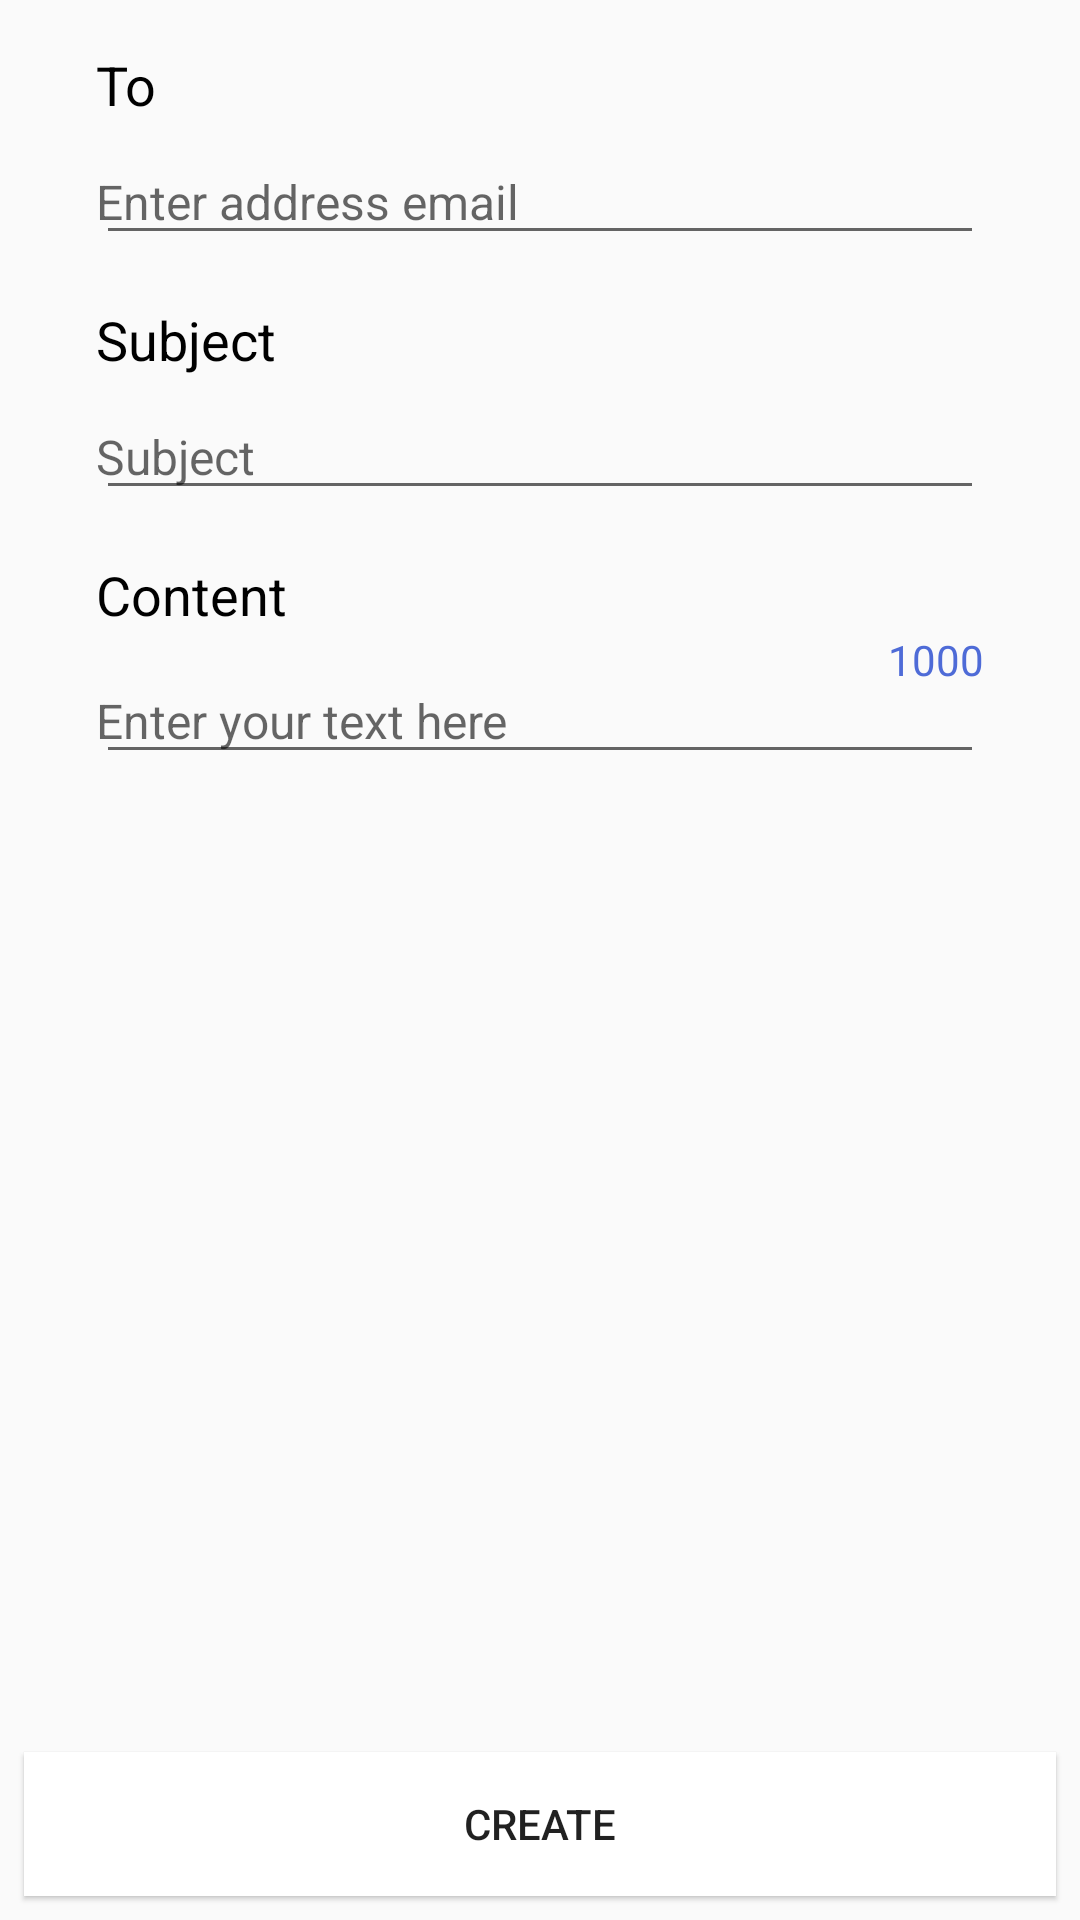

Write the Android layout XML for this screen, with the resource values it uses.
<!-- AndroidManifest.xml: application theme AppTheme -->
<!-- res/layout/fragment_email_input.xml -->
<?xml version="1.0" encoding="utf-8"?>
<android.support.constraint.ConstraintLayout xmlns:android="http://schemas.android.com/apk/res/android"
    xmlns:tools="http://schemas.android.com/tools"
    android:layout_width="match_parent"
    android:layout_height="match_parent"
    xmlns:app="http://schemas.android.com/apk/res-auto"
    tools:context=".create.input.TextInputFragment"
    >

    <ScrollView
        android:layout_width="match_parent"
        android:layout_height="0dp"
        android:orientation="vertical"
        android:scrollbars="vertical"
        app:layout_constraintBottom_toTopOf="@+id/create_button"
        app:layout_constraintEnd_toEndOf="parent"
        app:layout_constraintStart_toStartOf="parent"
        app:layout_constraintTop_toTopOf="parent">

        <LinearLayout
            android:layout_width="match_parent"
            android:layout_height="wrap_content"
            android:layout_marginLeft="@dimen/margin_medium"
            android:layout_marginRight="@dimen/margin_medium"
            android:orientation="vertical">


                <TextView
                    android:layout_width="match_parent"
                    android:layout_height="wrap_content"
                    android:padding="0dp"
                    android:text="To"
                    android:layout_marginLeft="@dimen/margin_medium"
                    android:layout_marginTop="@dimen/margin_medium"
                    android:layout_marginRight="@dimen/margin_medium"
                    android:textColor="@android:color/black"
                    android:textSize="18dp" />

            <EditText
                android:id="@+id/email_to_input"
                android:layout_width="match_parent"
                android:layout_height="match_parent"
                android:layout_margin="@dimen/margin_medium"
                android:ems="10"
                android:gravity="start"
                android:hint="Enter address email"
                android:inputType="textEmailAddress"
                android:paddingLeft="0dp"
                android:paddingTop="0dp"
                android:paddingRight="0dp"
                android:textSize="16sp" />


            <TextView
                android:layout_width="match_parent"
                android:layout_height="wrap_content"
                android:layout_marginLeft="@dimen/margin_medium"
                android:layout_marginRight="@dimen/margin_medium"
                android:padding="0dp"
                android:text="Subject"
                android:textColor="@android:color/black"
                android:textSize="18sp" />


            <EditText
                android:id="@+id/subject_input"
                android:layout_width="match_parent"
                android:layout_height="match_parent"
                android:layout_margin="@dimen/margin_medium"
                android:ems="10"
                android:gravity="start"
                android:hint="Subject"
                android:inputType="textEmailSubject"
                android:paddingLeft="0dp"
                android:paddingTop="0dp"
                android:paddingRight="0dp"
                android:textSize="16sp" />

            <TextView
                android:layout_width="match_parent"
                android:layout_height="wrap_content"
                android:layout_marginLeft="@dimen/margin_medium"
                android:layout_marginRight="@dimen/margin_medium"
                android:padding="0dp"
                android:text="Content"
                android:textColor="@android:color/black"
                android:textSize="18sp" />


            <LinearLayout
                android:layout_width="match_parent"
                android:layout_height="wrap_content"
                android:layout_marginLeft="@dimen/margin_medium"
                android:layout_marginRight="@dimen/margin_medium"
                android:layout_marginBottom="@dimen/margin_medium"
                android:orientation="vertical">

                <TextView
                    android:layout_width="match_parent"
                    android:layout_height="wrap_content"
                    android:gravity="end"
                    android:padding="0dp"
                    android:text="1000"
                    android:textColor="@color/colorPrimary"
                    android:textSize="14sp" />



                <EditText
                    android:id="@+id/content_input"
                    android:layout_width="match_parent"
                    android:layout_height="wrap_content"
                    android:layout_marginBottom="@dimen/margin_medium"
                    android:ems="10"
                    android:gravity="start"
                    android:hint="Enter your text here"
                    android:paddingLeft="0dp"
                    android:paddingTop="0dp"
                    android:paddingRight="0dp"
                    android:textSize="16sp" />

            </LinearLayout>
        </LinearLayout>

    </ScrollView>
    <Button
        android:id="@+id/create_button"
        android:layout_width="0dp"
        android:layout_height="wrap_content"
        android:layout_marginStart="@dimen/margin_small"
        android:layout_marginEnd="@dimen/margin_small"
        android:layout_marginBottom="@dimen/margin_small"
        android:background="@color/white"
        android:stateListAnimator="@animator/button_animation"
        android:text="Create"
        app:layout_constraintBottom_toBottomOf="parent"
        app:layout_constraintEnd_toEndOf="parent"
        app:layout_constraintStart_toStartOf="parent" />


</android.support.constraint.ConstraintLayout>
<!-- resources referenced by this layout -->
<resources>
  <color name="colorPrimary">#4E6BD7</color>
  <color name="white">#fff</color>
  <dimen name="margin_medium">16dp</dimen>
  <dimen name="margin_small">8dp</dimen>
  <style name="AppTheme" parent="Theme.AppCompat.Light.NoActionBar">
          
          <item name="colorPrimary">@color/colorPrimary</item>
          <item name="colorPrimaryDark">@color/colorPrimaryDark</item>
          <item name="colorAccent">@color/colorAccent</item>
      </style>
  <color name="colorPrimaryDark">#000000</color>
  <color name="colorAccent">#000</color>
</resources>
